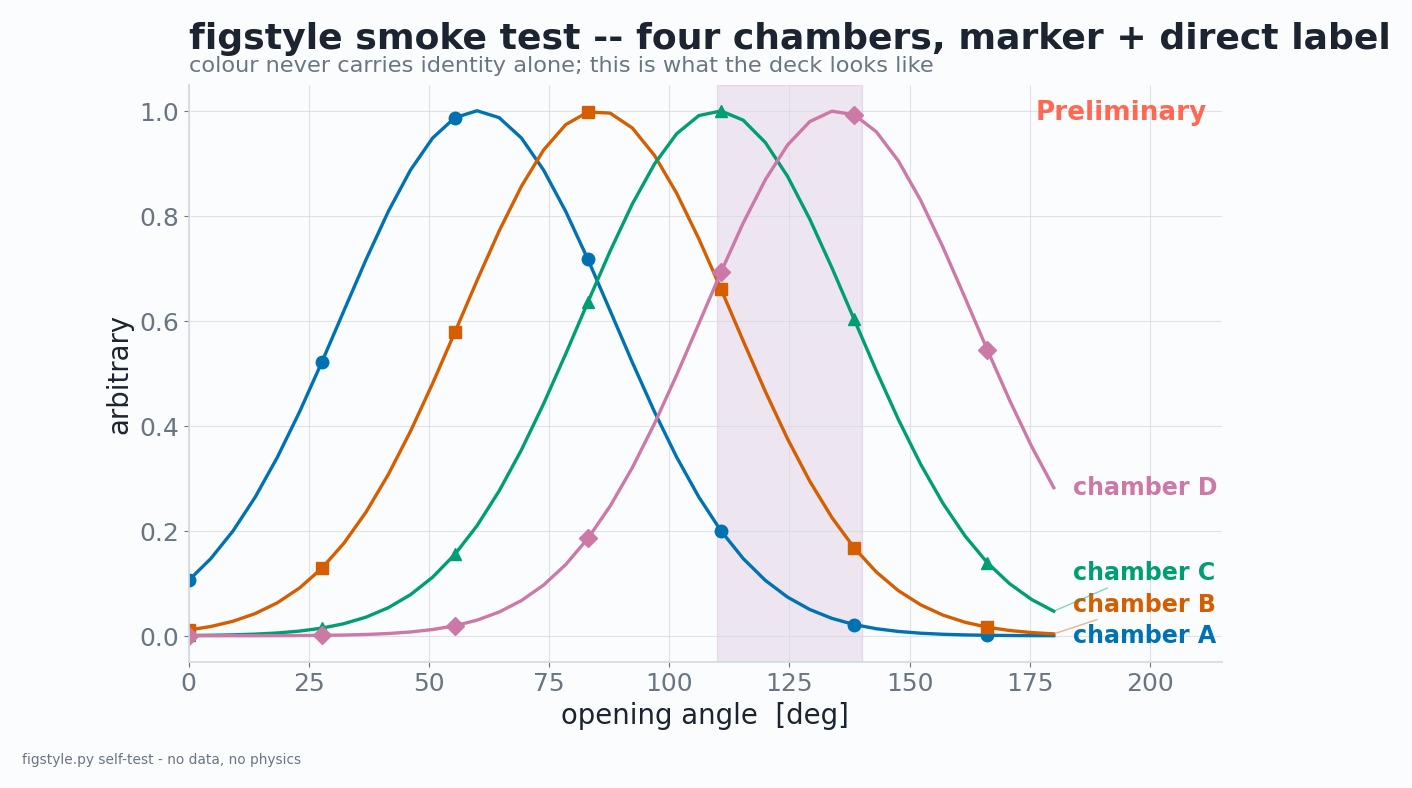

Source code (Python): (Note: this script raises an exception after producing the figure.)
#!/usr/bin/env python3
# -*- coding: utf-8 -*-
"""
figstyle.py -- the house style for every figure in the September deck.

A figure here is built for a **projected slide**, not a page.  That single
constraint drives everything below: one fixed 16:9 canvas, a type scale that is
readable from the back of a room, recessive axes, and one message per figure --
the message being the title.

Three rules this module makes hard to break:

* **Every figure ships its numbers.**  :func:`save` writes ``foo.png`` *and*
  ``foo.csv``, and refuses to write the PNG alone unless you say
  ``data=NO_DATA`` and mean it.  A figure that cannot be rebuilt from a CSV
  beside it is a figure nobody can check.
* **Anything touching the reconstruction is badged.**  :func:`preliminary`
  stamps it; the badge is not decoration, it is the caveat that ``PLAN.md`` §8
  attaches to every reconstructed quantity.
* **Identity never rests on hue alone.**  The four-detector palette is the
  Okabe-Ito subset, re-validated for this package on 2026-09-07 against the
  ``#fbfcfe`` surface: it returns ALL CHECKS PASS with two warnings, and
  :func:`det_style` discharges both by handing back a marker with every colour.

  * CVD separation D↔C is ΔE 7.6 (deutan), in the 6-8 floor band, legal *only*
    with secondary encoding -- hence the per-detector marker shape, and
    :func:`end_label` for direct labelling.
  * D's ``#CC79A7`` is 2.98:1 against the surface, just under 3:1 -- so it is
    only ever used with a visible label attached, never as a bare fill.

The palette is deliberately identical to ``mpgd26/plotstyle.py``: the two decks
show the same four chambers to overlapping audiences, and a detector that
changes colour between talks is a detector the audience has to re-learn.

    import figstyle as fs
    fs.use()
    fig, ax = fs.slide()
    ...
    fs.preliminary(ax)
    fs.save(fig, fs_out / 'opening_angle', data=df)
"""
from __future__ import annotations

import os
from pathlib import Path

import matplotlib as mpl
import matplotlib.pyplot as plt

# --------------------------------------------------------------------------- #
# Ink -- shared with mpgd26/plotstyle.py
# --------------------------------------------------------------------------- #
INK = '#1b2430'
MUTED = '#6a7583'
LINE = '#d4d9e0'
SURFACE = '#fbfcfe'
ACCENT = '#8a3f8f'          # mx17 purple
COPPER = '#d18a44'          # annotation / caution
TRACK = '#ff4f36'           # one sharp highlight, used sparingly

#: Categorical, fixed order, never cycled.  Validated -- see the module docstring.
DET_COLOR = {'A': '#0072B2', 'B': '#D55E00', 'C': '#009E73', 'D': '#CC79A7'}
DET_MARKER = {'A': 'o', 'B': 's', 'C': '^', 'D': 'D'}

#: Reserved status fills.  Never reused as a series colour.
BAND_SIGNAL = '#8a3f8f'     # the 110-140 deg X17 region
BAND_DEAD = '#b04a3a'       # masked / dead / vetoed
BAND_CONTROL = '#6a7583'    # the intra-chamber control region

# --------------------------------------------------------------------------- #
# Geometry -- one canvas, so every figure in the deck is the same size
# --------------------------------------------------------------------------- #
# --- the canvas, and why the other sizes are still in its units ------------- #
#
# SLIDE is the **reference canvas**, not a requirement: it is the full slide, and
# every other size below is a fraction of it.  Most figures are not full-slide
# and should not be -- a two-panel comparison or a small inset is often the
# clearer object.
#
# The rule that actually matters is that **the type scale never changes**.  A
# matplotlib point is absolute (1/72 in), so a HALF-width figure built with the
# same rcParams and dropped onto half a slide has type exactly the same physical
# size as a full-width one.  That holds only while the figure is placed at its
# natural size: rescaling a figure in the slide is what breaks it, and is why
# these are named sizes rather than a free parameter.
#
#: The full slide.  16:9 at 13.333 x 7.5 in -> 2133 x 1200 px at 160 dpi.  An
#: 18 pt label is 1.9 % of the frame width, about 5.6 cm on a 3 m screen.
SLIDE = (13.333, 7.5)
#: Half width, full height: two side by side fill one slide.
HALF = (6.667, 7.5)
#: Half width, half height: a 2 x 2 grid of separate figures.
QUARTER = (6.667, 3.75)
#: Third width, for a row of three.
THIRD = (4.444, 7.5)
#: Full width, short: a timeline or a ladder across the bottom of a slide.
BANNER = (13.333, 4.2)
#: Full width, two-thirds height -- a figure with a caption block beneath it.
WIDE = (13.333, 5.0)

BASE_PT = 18.0              # the floor PLAN.md 7 sets, at final size


def use() -> None:
    """Apply the house rcParams.  Call once, before plotting."""
    mpl.rcParams.update({
        'figure.figsize': SLIDE,
        'figure.facecolor': SURFACE,
        'axes.facecolor': SURFACE,
        'savefig.facecolor': SURFACE,
        'font.family': 'sans-serif',
        'font.sans-serif': ['DejaVu Sans', 'Helvetica', 'Arial'],
        # The type scale. Nothing is below BASE_PT except the provenance line,
        # which is deliberately for the reader who walks up to the screen.
        'font.size': BASE_PT,
        'axes.titlesize': BASE_PT * 1.45,
        'axes.titleweight': 'bold',
        'axes.labelsize': BASE_PT * 1.1,
        'xtick.labelsize': BASE_PT,
        'ytick.labelsize': BASE_PT,
        'legend.fontsize': BASE_PT,
        'axes.labelcolor': INK,
        'axes.edgecolor': LINE,
        'axes.linewidth': 1.2,
        'axes.grid': True,
        'axes.axisbelow': True,
        'grid.color': LINE,
        'grid.linewidth': 0.8,
        'grid.alpha': 0.7,
        'xtick.color': MUTED,
        'ytick.color': MUTED,
        'xtick.direction': 'out',
        'ytick.direction': 'out',
        'legend.frameon': False,
        'lines.linewidth': 2.4,
        'lines.markersize': 9,
        'text.color': INK,
        'figure.dpi': 160,
        'savefig.dpi': 160,
        'savefig.bbox': 'tight',
        'savefig.pad_inches': 0.22,
    })


def slide(figsize=SLIDE, **kw):
    """``plt.subplots`` on the house canvas, with the frame already stripped."""
    fig, ax = plt.subplots(figsize=figsize, **kw)
    for a in (ax.flat if hasattr(ax, 'flat') else [ax]):
        strip(a)
    return fig, ax


def strip(ax, left=True, bottom=True) -> None:
    """Recessive frame: keep the two spines that carry a scale, drop the rest."""
    for side in ('top', 'right'):
        ax.spines[side].set_visible(False)
    ax.spines['left'].set_visible(left)
    ax.spines['bottom'].set_visible(bottom)


def det_style(det: str) -> dict:
    """Colour **and** marker for one chamber -- the secondary encoding the
    palette validation requires.  Never take the colour without the marker."""
    d = det.strip().upper()[-1]
    return dict(color=DET_COLOR[d], marker=DET_MARKER[d], label=f'chamber {d}')


def title(ax, headline: str, sub: str | None = None) -> None:
    """Left-aligned headline plus optional grey deck.

    The headline is the figure's *message*, not its subject: "B and D truncate
    half their columns", not "column occupancy".
    """
    ax.set_title(headline, loc='left', color=INK, pad=26 if sub else 14)
    if sub:
        ax.text(0.0, 1.015, sub, transform=ax.transAxes, ha='left', va='bottom',
                fontsize=BASE_PT * 0.9, color=MUTED)


def end_label(ax, x, y, text, color, dx=0.0, dy=0.0, **kw) -> None:
    """Direct series label at the end of a line -- so identity is never hue alone.

    For more than two series use :func:`end_labels`, which does the same thing
    but pushes overlapping labels apart first.
    """
    ax.annotate(text, xy=(x, y), xytext=(x + dx, y + dy), color=color,
                fontsize=BASE_PT * 0.95, fontweight='bold', va='center',
                ha=kw.pop('ha', 'left'), **kw)


def end_labels(ax, items, dx=0.0, min_gap=0.055, **kw) -> None:
    """Direct-label several series at once, nudged apart so none collide.

    ``items`` is ``[(x, y, text, color), ...]``.  Series that converge -- which
    is exactly what efficiency and angle curves do at the right-hand edge --
    would otherwise stack their labels on top of each other and lose the
    secondary encoding the palette validation depends on.

    ``min_gap`` is the minimum vertical separation in axes fraction.  Labels are
    resolved bottom-up against the data's own y-limits, and the leader line back
    to the true endpoint is drawn whenever a label had to move.
    """
    lo, hi = ax.get_ylim()
    span = (hi - lo) or 1.0
    rows = sorted(((y, x, t, c) for x, y, t, c in items), key=lambda r: r[0])

    placed = []
    for y, x, text, color in rows:
        yf = (y - lo) / span
        if placed and yf - placed[-1][0] < min_gap:
            yf = placed[-1][0] + min_gap
        placed.append((yf, y, x, text, color))

    for yf, y, x, text, color in placed:
        y_lab = lo + yf * span
        moved = abs(y_lab - y) > 0.01 * span
        ax.annotate(
            text, xy=(x, y), xytext=(x + dx, y_lab), color=color,
            fontsize=BASE_PT * 0.95, fontweight='bold', va='center',
            ha=kw.pop('ha', 'left'), annotation_clip=False,
            arrowprops=dict(arrowstyle='-', color=color, alpha=0.45,
                            linewidth=1.0, shrinkA=2, shrinkB=2)
            if moved else None,
            **kw)


def preliminary(ax, loc: str = 'upper right') -> None:
    """Stamp the PRELIMINARY badge.

    Required on anything that touches the reconstruction.  ``PLAN.md`` §8 lists
    what this badge is standing in for -- no resolution measurement, no absolute
    position better than ~1 cm, B and D angles not quotable, no invariant mass.
    """
    xy = {'upper right': (0.985, 0.975, 'right', 'top'),
          'upper left': (0.015, 0.975, 'left', 'top'),
          'lower right': (0.985, 0.025, 'right', 'bottom'),
          'lower left': (0.015, 0.025, 'left', 'bottom')}[loc]
    ax.text(xy[0], xy[1], 'Preliminary', transform=ax.transAxes,
            ha=xy[2], va=xy[3], fontsize=BASE_PT * 1.05, fontweight='bold',
            color=TRACK, alpha=0.85, zorder=100)


def note(fig, text: str, y: float = -0.01) -> None:
    """Provenance line under the plot -- run, bundle, commit, date.

    Deliberately below BASE_PT: it is for the reader who walks up to the screen
    or opens the PNG, not for the back of the room.
    """
    fig.text(0.0, y, text, ha='left', va='top',
             fontsize=BASE_PT * 0.55, color=MUTED, wrap=True)


# --------------------------------------------------------------------------- #
# Saving -- the PNG and the numbers, together, always
# --------------------------------------------------------------------------- #
class _NoData:
    """Sentinel for the rare figure with no underlying table (a schematic)."""
    def __repr__(self):                      # pragma: no cover - debugging only
        return 'NO_DATA'


NO_DATA = _NoData()


def save(fig, path, data=None, index: bool = False) -> Path:
    """Write ``<path>.png`` and ``<path>.csv``, and return the PNG path.

    ``data`` is the table behind the figure: a DataFrame, or a ``{suffix:
    DataFrame}`` mapping for a multi-panel figure (writing ``<path>.<suffix>.csv``
    for each).  Pass ``data=NO_DATA`` **only** for a figure that genuinely has no
    numbers -- a geometry schematic -- and expect to justify it.

    Passing ``data=None`` raises.  That is the point: ``PLAN.md`` §7 requires the
    numbers beside every PNG so a figure can be rebuilt without rerunning the
    analysis, and a default that silently skipped the CSV would make the
    requirement advisory.
    """
    p = Path(path)
    if p.suffix.lower() == '.png':
        p = p.with_suffix('')
    p.parent.mkdir(parents=True, exist_ok=True)

    if data is None:
        raise ValueError(
            f'save({p.name}): no data given. Every figure ships its numbers -- '
            f'pass the DataFrame behind it, or data=figstyle.NO_DATA if this '
            f'figure genuinely has none (a schematic).')

    if data is not NO_DATA:
        tables = data if isinstance(data, dict) else {'': data}
        for suffix, df in tables.items():
            csv = p.with_suffix(f'.{suffix}.csv' if suffix else '.csv')
            df.to_csv(csv, index=index)
            print(f'  -> {csv}')

    png = p.with_suffix('.png')
    fig.savefig(png)
    plt.close(fig)
    print(f'  -> {png}')
    return png


if __name__ == '__main__':
    # Smoke test: renders the palette and the type scale at final size, so a
    # change here can be eyeballed rather than argued about.
    import numpy as np
    use()
    fig, ax = slide()
    x = np.linspace(0, 180, 40)
    labels = []
    for i, d in enumerate('ABCD'):
        st = det_style(d)
        y = np.exp(-((x - 60 - 25 * i) / 40) ** 2)
        ax.plot(x, y, **st, markevery=6)
        labels.append((x[-1], y[-1], f'chamber {d}', st['color']))
    # B and C converge to ~0 at the right edge -- the collision end_labels exists
    # to resolve, and the reason the smoke test uses four series and not two.
    end_labels(ax, labels, dx=4)
    ax.set_xlim(0, 215)
    ax.set_xlabel('opening angle  [deg]')
    ax.set_ylabel('arbitrary')
    title(ax, 'figstyle smoke test -- four chambers, marker + direct label',
          'colour never carries identity alone; this is what the deck looks like')
    ax.axvspan(110, 140, color=BAND_SIGNAL, alpha=0.12, zorder=0)
    preliminary(ax)
    note(fig, 'figstyle.py self-test - no data, no physics')
    out = Path(os.environ.get('X17_SEPT26_OUT',
                              '/media/dylan/data/x17/sept26_prelim')) / 'figstyle_smoke'
    save(fig, out, data=NO_DATA)
